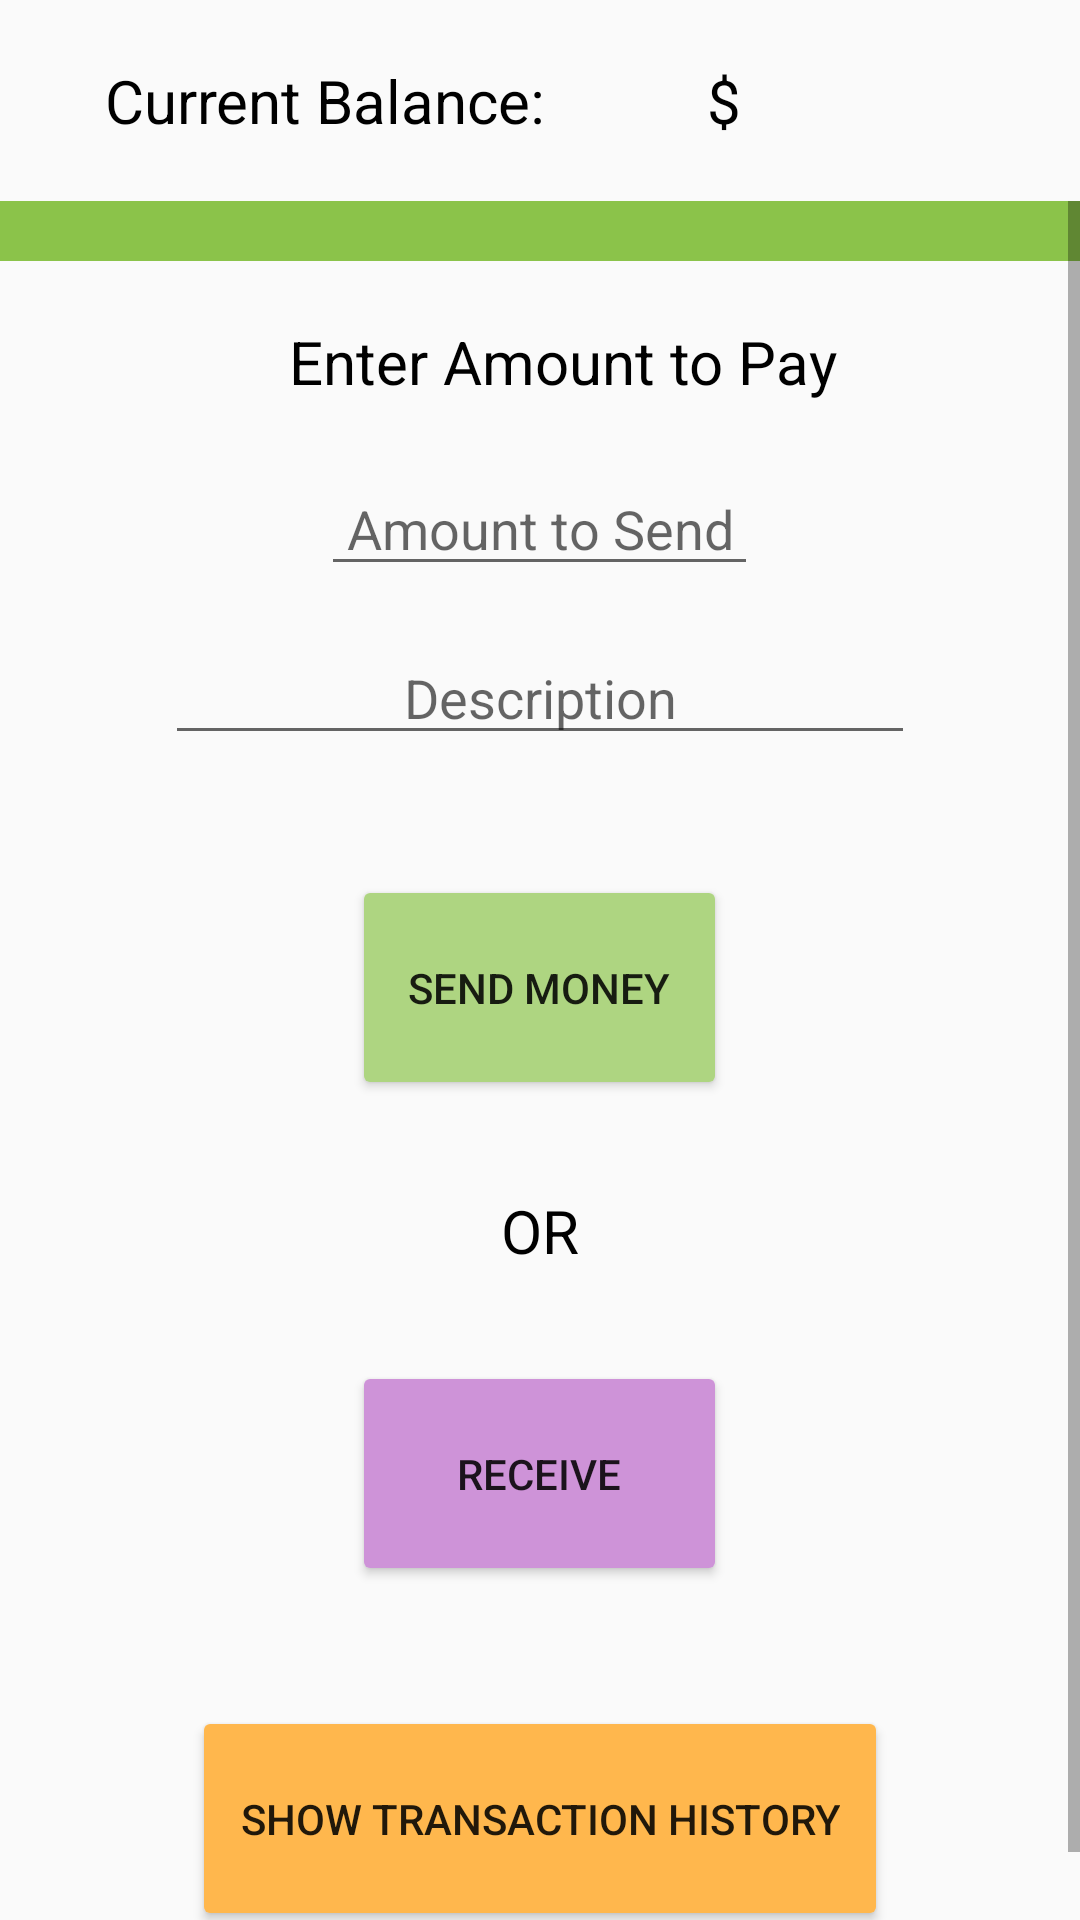

Layout XML and referenced resources for this Android screen:
<!-- AndroidManifest.xml: application theme AppTheme -->
<!-- res/layout/activity_main.xml -->
<?xml version="1.0" encoding="utf-8"?>
<LinearLayout xmlns:android="http://schemas.android.com/apk/res/android"
    xmlns:tools="http://schemas.android.com/tools"
    android:layout_width="match_parent"
    android:layout_height="match_parent"
    android:orientation="vertical"
    tools:context="com.example.android.porticode.MainActivity">
    
    <LinearLayout
        android:layout_width="match_parent"
        android:layout_height="wrap_content"
        android:orientation="vertical">
        <LinearLayout
            android:layout_width="match_parent"
            android:layout_height="wrap_content"
            android:padding="20dp">
            <TextView
                style="@style/standard"
                android:text="Current Balance:"
                android:layout_weight="1"
                android:layout_gravity="right"/>
            <TextView
                style="@style/standard"
                android:text="$"
                android:layout_weight="1"
                android:layout_gravity="left"/>
            <TextView
                android:id="@+id/balance_text"
                style="@style/standard"
                android:layout_weight="1"
                android:layout_gravity="left"/>
        </LinearLayout>
        <ScrollView
            android:layout_width="match_parent"
            android:layout_height="wrap_content">
            <LinearLayout
                android:layout_width="match_parent"
                android:layout_height="wrap_content"
                android:orientation="vertical">
                <TextView
                    android:layout_width="match_parent"
                    android:layout_height="20dp"
                    android:layout_gravity="top"
                    android:background="@color/colorAccent"
                    android:layout_marginBottom="20dp"/>
                <TextView
                    style="@style/standard"
                    android:layout_width="match_parent"
                    android:gravity="center"
                    android:text="Enter Amount to Pay"
                    android:layout_marginBottom="20dp"/>
                <EditText
                    android:id="@+id/amtTv"
                    style="@style/edit"
                    android:hint=" Amount to Send "
                    android:textAlignment="center"
                    android:inputType="numberDecimal"
                    android:layout_marginBottom="15dp"/>
                <EditText
                    android:id="@+id/descTv"
                    style="@style/edit"
                    android:layout_width="250dp"
                    android:textAlignment="center"
                    android:hint="Description"
                    android:inputType="text"
                    android:layout_marginBottom="20dp"/>
                <Button
                    android:id="@+id/sendButton"
                    android:layout_width="125dp"
                    android:layout_height="75dp"
                    android:layout_margin="20dp"
                    android:layout_gravity="center"
                    android:padding="16dp"
                    android:text="Send Money"
                    android:backgroundTint="#AED581"
                    android:drawableTop="@drawable/send_money"/>
                <TextView
                    style="@style/standard"
                    android:text="OR"
                    android:layout_marginLeft="0dp"
                    android:layout_margin="10dp"
                    android:layout_gravity="center"/>
                <Button
                    android:id="@+id/receiveButton"
                    android:layout_width="125dp"
                    android:layout_height="75dp"
                    android:layout_margin="20dp"
                    android:layout_gravity="center"
                    android:padding="16dp"
                    android:text="Receive"
                    android:backgroundTint="#CE93D8"
                    android:drawableTop="@drawable/get_money"/>
                <Button
                    android:id="@+id/historyButton"
                    android:layout_width="wrap_content"
                    android:layout_height="75dp"
                    android:layout_margin="20dp"
                    android:layout_gravity="center"
                    android:padding="16dp"
                    android:text="Show Transaction History"
                    android:backgroundTint="#FFB74D"/>
            </LinearLayout>
        </ScrollView>
        
    </LinearLayout>

</LinearLayout>
<!-- resources referenced by this layout -->
<resources>
  <color name="colorAccent">#8BC34A</color>
  <style name="edit">
          <item name="android:layout_width">wrap_content</item>
          <item name="android:layout_height">wrap_content</item>
          <item name="android:layout_marginRight">15dp</item>
          <item name="android:layout_marginLeft">15dp</item>
          <item name="android:layout_gravity">center</item>
          <item name="android:maxLines">1</item>
      </style>
  <style name="standard">
          <item name="android:layout_width">wrap_content</item>
          <item name="android:layout_height">wrap_content</item>
          <item name="android:layout_marginLeft">15dp</item>
          <item name="android:textSize">20dp</item>
          <item name="android:textColor">@android:color/black</item>
      </style>
  <style name="AppTheme" parent="Theme.AppCompat.Light.NoActionBar">
          
          <item name="colorPrimary">@color/colorPrimary</item>
          <item name="colorPrimaryDark">@color/colorPrimaryDark</item>
          <item name="colorAccent">@color/colorAccent</item>
      </style>
  <color name="colorPrimary">#9C27B0</color>
  <color name="colorPrimaryDark">#7B1FA2</color>
</resources>
